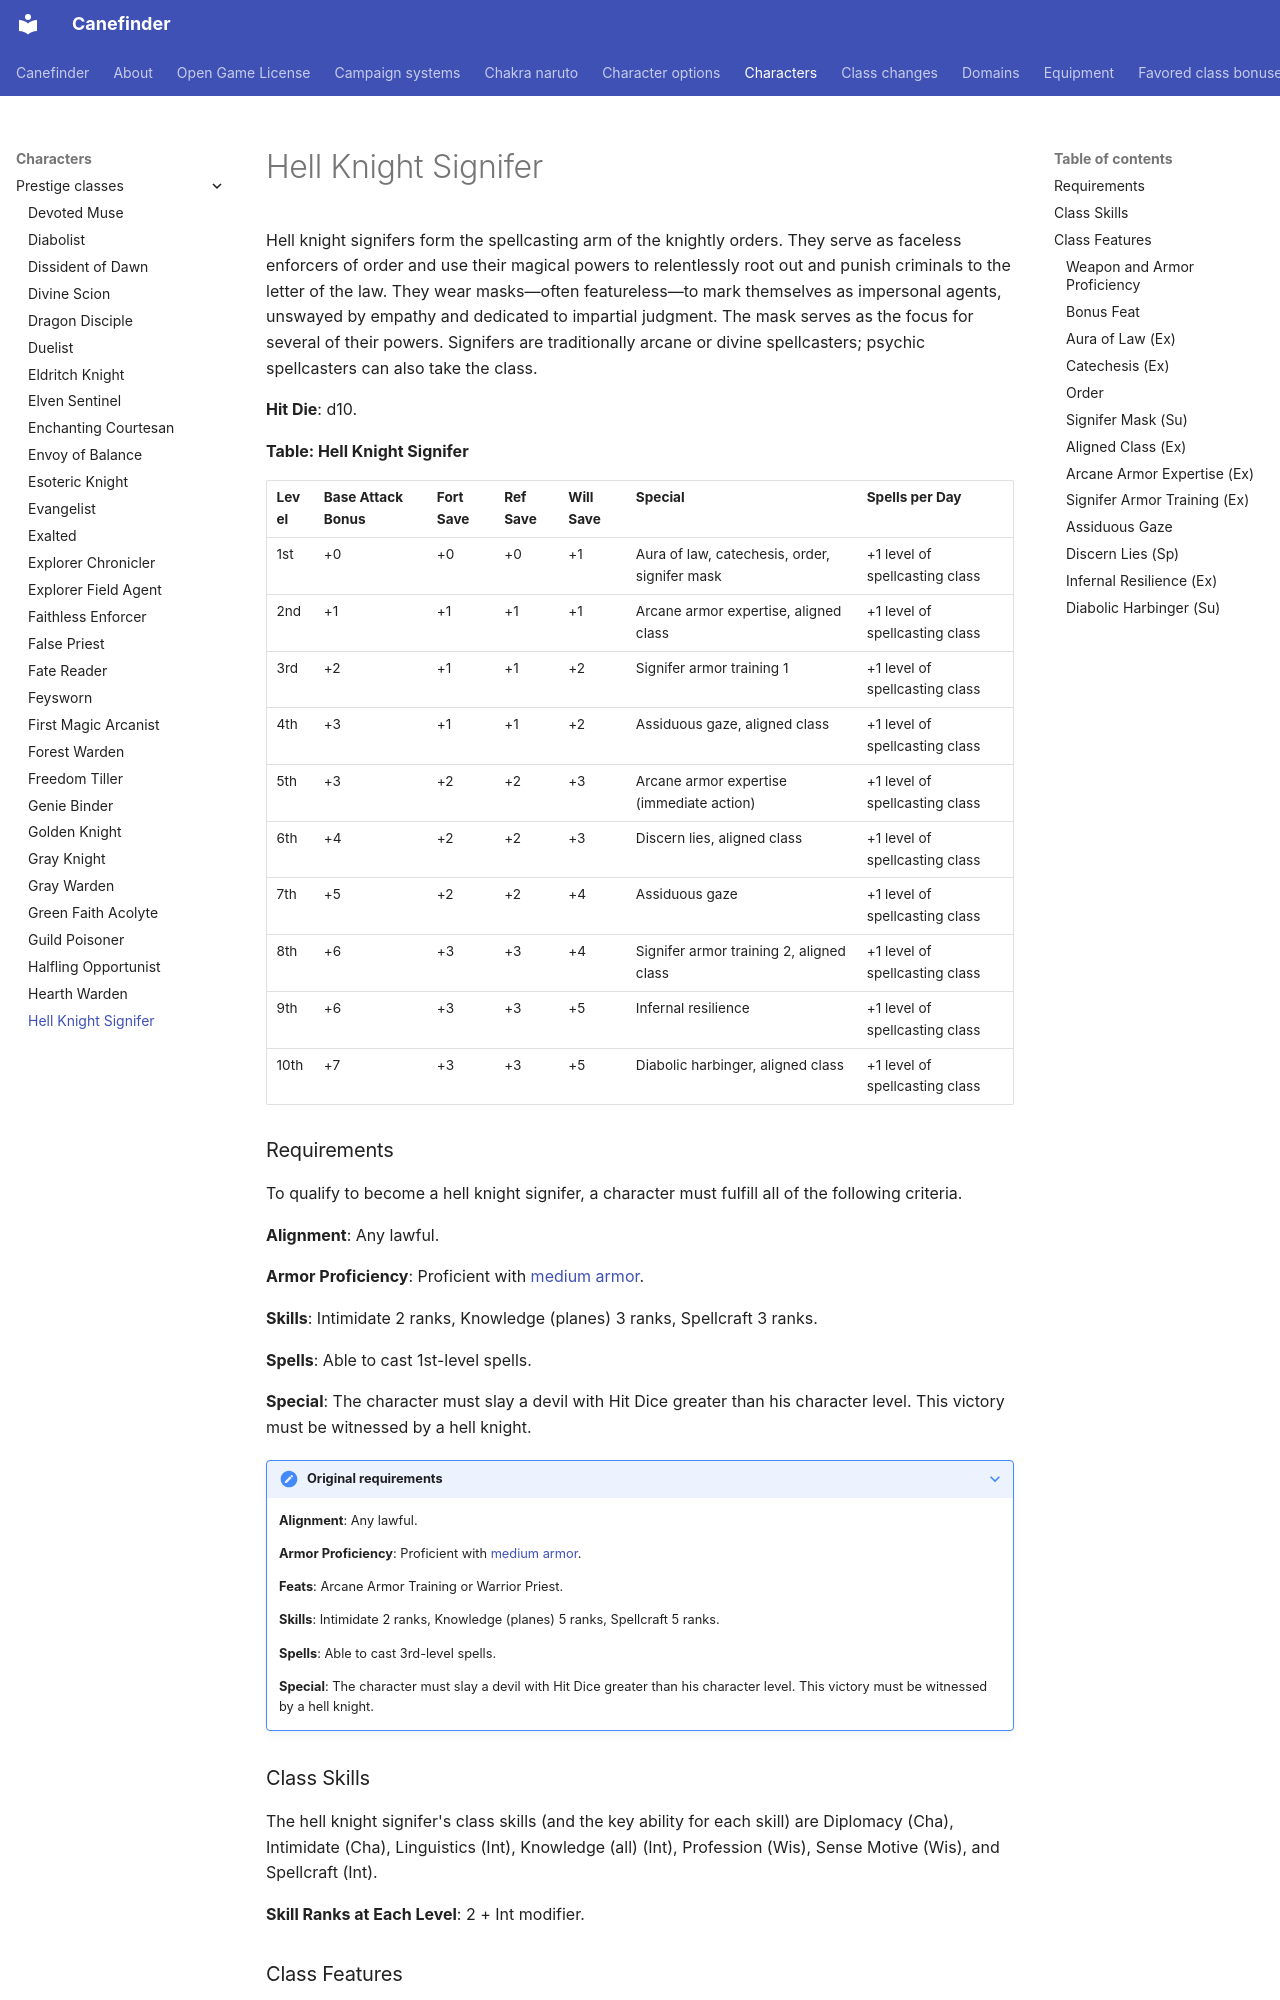

repository: canefinderhouserules/Canefinderhouserules · page: characters/prestige-classes/hell-knight-signifer/index.html · generator: mkdocs

# Hell Knight Signifer

Hell knight signifers form the spellcasting arm of the knightly orders. They serve as faceless enforcers of order and use their magical powers to relentlessly root out and punish criminals to the letter of the law. They wear masks—often featureless—to mark themselves as impersonal agents, unswayed by empathy and dedicated to impartial judgment. The mask serves as the focus for several of their powers. Signifers are traditionally arcane or divine spellcasters; psychic spellcasters can also take the class.

**Hit Die**: d10.

**Table: Hell Knight Signifer**

| Level | Base Attack Bonus | Fort Save | Ref Save | Will Save | Special | Spells per Day |
|---|---|---|---|---|---|---|
| 1st | +0 | +0 | +0 | +1 | Aura of law, catechesis, order, signifer mask | +1 level of spellcasting class |
| 2nd | +1 | +1 | +1 | +1 | Arcane armor expertise, aligned class | +1 level of spellcasting class |
| 3rd | +2 | +1 | +1 | +2 | Signifer armor training 1 | +1 level of spellcasting class |
| 4th | +3 | +1 | +1 | +2 | Assiduous gaze, aligned class | +1 level of spellcasting class |
| 5th | +3 | +2 | +2 | +3 | Arcane armor expertise (immediate action) | +1 level of spellcasting class |
| 6th | +4 | +2 | +2 | +3 | Discern lies, aligned class | +1 level of spellcasting class |
| 7th | +5 | +2 | +2 | +4 | Assiduous gaze | +1 level of spellcasting class |
| 8th | +6 | +3 | +3 | +4 | Signifer armor training 2, aligned class | +1 level of spellcasting class |
| 9th | +6 | +3 | +3 | +5 | Infernal resilience | +1 level of spellcasting class |
| 10th | +7 | +3 | +3 | +5 | Diabolic harbinger, aligned class | +1 level of spellcasting class |

### Requirements

To qualify to become a hell knight signifer, a character must fulfill all of the following criteria.

**Alignment**: Any lawful.

**Armor Proficiency**: Proficient with [medium armor](../../equipment/armor.md).

**Skills**: Intimidate 2 ranks, Knowledge (planes) 3 ranks, Spellcraft 3 ranks.

**Spells**: Able to cast 1st-level spells.

**Special**: The character must slay a devil with Hit Dice greater than his character level. This victory must be witnessed by a hell knight.

??? note "Original requirements"

    **Alignment**: Any lawful.

    **Armor Proficiency**: Proficient with [medium armor](../../equipment/armor.md).

    **Feats**: Arcane Armor Training or Warrior Priest.

    **Skills**: Intimidate 2 ranks, Knowledge (planes) 5 ranks, Spellcraft 5 ranks.

    **Spells**: Able to cast 3rd-level spells.

    **Special**: The character must slay a devil with Hit Dice greater than his character level. This victory must be witnessed by a hell knight.

### Class Skills

The hell knight signifer's class skills (and the key ability for each skill) are Diplomacy (Cha), Intimidate (Cha), Linguistics (Int), Knowledge (all) (Int), Profession (Wis), Sense Motive (Wis), and Spellcraft (Int).

**Skill Ranks at Each Level**: 2 + Int modifier.

### Class Features

The following are class features of the hell knight signifer prestige class.

#### Weapon and Armor Proficiency

A hell knight signifer gains proficiency with [heavy armor](../../equipment/armor.md) and with one of his order’s favored weapons (see Order below).

#### Bonus Feat

At 1st level, a divine caster gains [Warrior Priest](../../rules/feats/warrior-priest.md) as a bonus feat, and an arcane caster gains [Arcane Armor Training](../../rules/feats/arcane-armor-training.md) as a bonus feat.

#### Aura of Law (Ex)

A hell knight signifer’s lawful aura (see the [*detect law*](../../magic/spells/detect-law.md) spell) functions as that of a cleric whose level is equal to the signifer’s character level.
